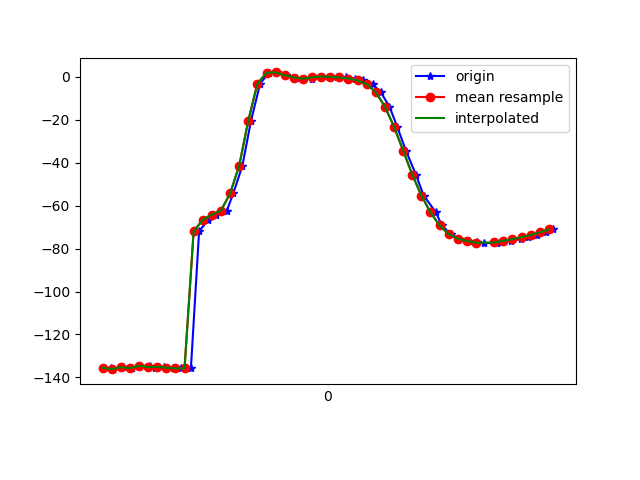

Source data for this figure (header and first rows):
1617748228159, 443864777231862, -135.43942, 41.680355, -12.103151
1617748228163, 443864796462632, -136.2, 42.19, -11.9
1617748228184, 443864815693402, -135.2, 41.55, -12.23
1617748228204, 443864834924172, -135.7, 41.04, -11.96
1617748228221, 443864854154942, -134.6, 40.62, -12.98
1617748228244, 443864873385712, -134.7, 39.78, -12.73
1617748228256, 443864892616482, -135.7, 40.45, -13.04
1617748228275, 443864911847252, -135, 42.11, -14.53
1617748228295, 443864931078022, -135.5, 44.66, -15.94
1617748228313, 443864950308792, -135.8, 47.5, -18.46
1617748228334, 443864969539562, -135.8, 50.17, -21.22
1617748228352, 443864988770332, -71.99, 58.01, -23.06
1617748228372, 443865008001102, -66.61, 57.35, -29.35
1617748228389, 443865027231872, -64.17, 59.46, -34.35
1617748228413, 443865046462642, -62.31, 63.83, -40.76
1617748228427, 443865065693412, -54.36, 68.1, -53.54
1617748228447, 443865084924182, -41.46, 71.49, -69.92
1617748228466, 443865104154952, -20.45, 73.52, -96.25
1617748228486, 443865123385722, -3.235, 71.94, -118.8
1617748228505, 443865142616492, 1.828, 70.48, -127.6
1617748228523, 443865161847262, 1.991, 69.99, -132
1617748228542, 443865181078032, 0.6861, 69.73, -134.7
1617748228564, 443865200308802, -0.3716, 69.39, -136.7
1617748228582, 443865219539572, -0.9629, 69.08, -137.8
1617748228599, 443865238770342, -0.8368, 68.73, -138.7
1617748228617, 443865258001112, -0.2884, 68.42, -139.3
1617748228638, 443865277231882, 0.07046, 68.36, -139.1
1617748228655, 443865296462652, -0.02933, 68.58, -138
1617748228674, 443865315693422, -0.3346, 68.98, -136.3
1617748228694, 443865334924192, -0.8437, 69.58, -134.3
1617748228712, 443865354154962, -1.718, 70.31, -131.5
1617748228733, 443865373385732, -3.468, 71.2, -127.4
1617748228751, 443865392616502, -7.273, 72.44, -121.4
1617748228770, 443865411847272, -13.93, 73.87, -112.7
1617748228787, 443865431078042, -23.34, 74.87, -101
1617748228806, 443865450308812, -34.38, 74.96, -87.54
1617748228828, 443865469539582, -45.55, 74.26, -74.03
1617748228845, 443865488770352, -55.31, 72.85, -62.02
1617748228872, 443865508001122, -63.18, 70.72, -51.69
1617748228885, 443865527231892, -69.21, 67.79, -43.11
1617748228904, 443865546462662, -73.28, 64.55, -36.61
1617748228923, 443865565693432, -75.41, 61.51, -32.08
1617748228944, 443865584924202, -76.44, 58.61, -28.64
1617748228962, 443865604154972, -77.12, 55.38, -25.47
1617748228977, 443865623385742, -77.48, 51.73, -22.51
1617748229005, 443865642616512, -77.38, 47.82, -20.06
1617748229017, 443865661847282, -76.99, 43.76, -18.06
1617748229036, 443865681078052, -76.39, 39.47, -16.24
1617748229058, 443865700308822, -75.6, 35.07, -14.66
1617748229075, 443865719539592, -74.71, 30.79, -13.4
1617748229093, 443865738770362, -73.68, 26.96, -12.26
1617748229114, 443865758001132, -72.43, 23.66, -11.21
1617748229130, 443865777231902, -71.05, 20.94, -10.28
